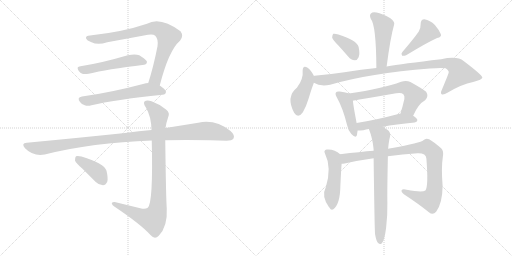
t = 0.00 s
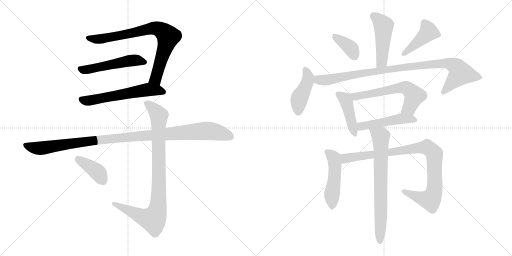
t = 2.59 s
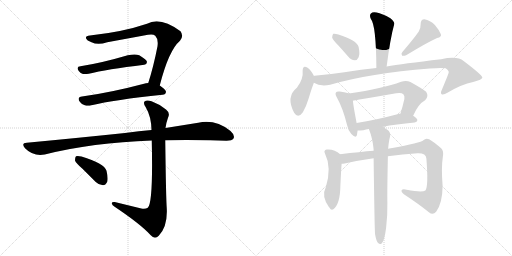
t = 5.17 s
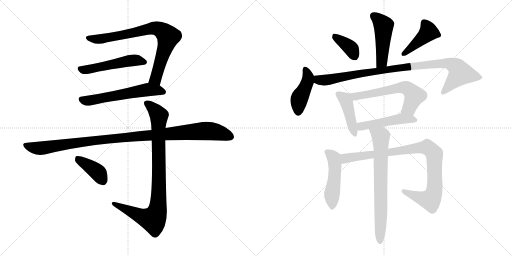
t = 7.76 s
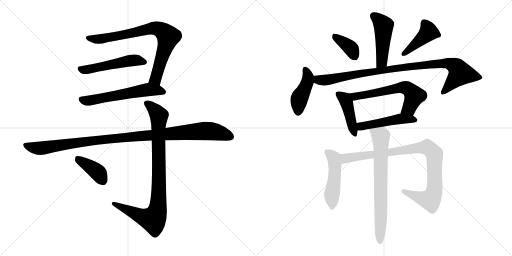
t = 10.34 s
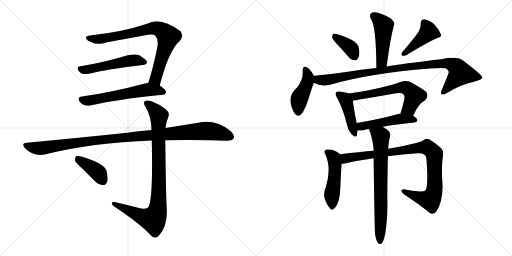
t = 12.93 s

The animated SVG that drew these frames (rendered in a browser with its animation timeline set to each time). Animation: 17 CSS @keyframes rules; one cycle of 12.93 s.

<svg version="1.1" viewBox="0 0 2048 1024" xmlns="http://www.w3.org/2000/svg">
  <g stroke="lightgray" stroke-dasharray="1,1" stroke-width="1" transform="scale(4, 4)">
    <line x1="0" y1="0" x2="256" y2="256"></line>
    <line x1="256" y1="0" x2="0" y2="256"></line>
    <line x1="128" y1="0" x2="128" y2="256"></line>
    <line x1="0" y1="128" x2="256" y2="128"></line>
    <line x1="256" y1="0" x2="512" y2="256"></line>
    <line x1="512" y1="0" x2="256" y2="256"></line>
    <line x1="384" y1="0" x2="384" y2="256"></line>
    <line x1="256" y1="128" x2="512" y2="128"></line>
  </g>
<g transform="scale(1, -1) translate(0, -850)">
   <style type="text/css">
    @keyframes keyframes0 {
      from {
       stroke: black;
       stroke-dashoffset: 791;
       stroke-width: 128;
       }
       72% {
       animation-timing-function: step-end;
       stroke: black;
       stroke-dashoffset: 0;
       stroke-width: 128;
       }
       to {
       stroke: black;
       stroke-width: 1024;
       }
       }
       #make-me-a-hanzi-animation-0 {
         animation: keyframes0 0.893717s both;
         animation-delay: 0.000000s;
         animation-timing-function: linear;
       }
    @keyframes keyframes1 {
      from {
       stroke: black;
       stroke-dashoffset: 520;
       stroke-width: 128;
       }
       63% {
       animation-timing-function: step-end;
       stroke: black;
       stroke-dashoffset: 0;
       stroke-width: 128;
       }
       to {
       stroke: black;
       stroke-width: 1024;
       }
       }
       #make-me-a-hanzi-animation-1 {
         animation: keyframes1 0.673177s both;
         animation-delay: 0.893717s;
         animation-timing-function: linear;
       }
    @keyframes keyframes2 {
      from {
       stroke: black;
       stroke-dashoffset: 590;
       stroke-width: 128;
       }
       66% {
       animation-timing-function: step-end;
       stroke: black;
       stroke-dashoffset: 0;
       stroke-width: 128;
       }
       to {
       stroke: black;
       stroke-width: 1024;
       }
       }
       #make-me-a-hanzi-animation-2 {
         animation: keyframes2 0.730143s both;
         animation-delay: 1.566894s;
         animation-timing-function: linear;
       }
    @keyframes keyframes3 {
      from {
       stroke: black;
       stroke-dashoffset: 1082;
       stroke-width: 128;
       }
       78% {
       animation-timing-function: step-end;
       stroke: black;
       stroke-dashoffset: 0;
       stroke-width: 128;
       }
       to {
       stroke: black;
       stroke-width: 1024;
       }
       }
       #make-me-a-hanzi-animation-3 {
         animation: keyframes3 1.130534s both;
         animation-delay: 2.297037s;
         animation-timing-function: linear;
       }
    @keyframes keyframes4 {
      from {
       stroke: black;
       stroke-dashoffset: 916;
       stroke-width: 128;
       }
       75% {
       animation-timing-function: step-end;
       stroke: black;
       stroke-dashoffset: 0;
       stroke-width: 128;
       }
       to {
       stroke: black;
       stroke-width: 1024;
       }
       }
       #make-me-a-hanzi-animation-4 {
         animation: keyframes4 0.995443s both;
         animation-delay: 3.427571s;
         animation-timing-function: linear;
       }
    @keyframes keyframes5 {
      from {
       stroke: black;
       stroke-dashoffset: 393;
       stroke-width: 128;
       }
       56% {
       animation-timing-function: step-end;
       stroke: black;
       stroke-dashoffset: 0;
       stroke-width: 128;
       }
       to {
       stroke: black;
       stroke-width: 1024;
       }
       }
       #make-me-a-hanzi-animation-5 {
         animation: keyframes5 0.569824s both;
         animation-delay: 4.423014s;
         animation-timing-function: linear;
       }
    @keyframes keyframes6 {
      from {
       stroke: black;
       stroke-dashoffset: 477;
       stroke-width: 128;
       }
       61% {
       animation-timing-function: step-end;
       stroke: black;
       stroke-dashoffset: 0;
       stroke-width: 128;
       }
       to {
       stroke: black;
       stroke-width: 1024;
       }
       }
       #make-me-a-hanzi-animation-6 {
         animation: keyframes6 0.638184s both;
         animation-delay: 4.992838s;
         animation-timing-function: linear;
       }
    @keyframes keyframes7 {
      from {
       stroke: black;
       stroke-dashoffset: 372;
       stroke-width: 128;
       }
       55% {
       animation-timing-function: step-end;
       stroke: black;
       stroke-dashoffset: 0;
       stroke-width: 128;
       }
       to {
       stroke: black;
       stroke-width: 1024;
       }
       }
       #make-me-a-hanzi-animation-7 {
         animation: keyframes7 0.552734s both;
         animation-delay: 5.631022s;
         animation-timing-function: linear;
       }
    @keyframes keyframes8 {
      from {
       stroke: black;
       stroke-dashoffset: 429;
       stroke-width: 128;
       }
       58% {
       animation-timing-function: step-end;
       stroke: black;
       stroke-dashoffset: 0;
       stroke-width: 128;
       }
       to {
       stroke: black;
       stroke-width: 1024;
       }
       }
       #make-me-a-hanzi-animation-8 {
         animation: keyframes8 0.599121s both;
         animation-delay: 6.183756s;
         animation-timing-function: linear;
       }
    @keyframes keyframes9 {
      from {
       stroke: black;
       stroke-dashoffset: 433;
       stroke-width: 128;
       }
       58% {
       animation-timing-function: step-end;
       stroke: black;
       stroke-dashoffset: 0;
       stroke-width: 128;
       }
       to {
       stroke: black;
       stroke-width: 1024;
       }
       }
       #make-me-a-hanzi-animation-9 {
         animation: keyframes9 0.602376s both;
         animation-delay: 6.782877s;
         animation-timing-function: linear;
       }
    @keyframes keyframes10 {
      from {
       stroke: black;
       stroke-dashoffset: 966;
       stroke-width: 128;
       }
       76% {
       animation-timing-function: step-end;
       stroke: black;
       stroke-dashoffset: 0;
       stroke-width: 128;
       }
       to {
       stroke: black;
       stroke-width: 1024;
       }
       }
       #make-me-a-hanzi-animation-10 {
         animation: keyframes10 1.036133s both;
         animation-delay: 7.385253s;
         animation-timing-function: linear;
       }
    @keyframes keyframes11 {
      from {
       stroke: black;
       stroke-dashoffset: 433;
       stroke-width: 128;
       }
       58% {
       animation-timing-function: step-end;
       stroke: black;
       stroke-dashoffset: 0;
       stroke-width: 128;
       }
       to {
       stroke: black;
       stroke-width: 1024;
       }
       }
       #make-me-a-hanzi-animation-11 {
         animation: keyframes11 0.602376s both;
         animation-delay: 8.421386s;
         animation-timing-function: linear;
       }
    @keyframes keyframes12 {
      from {
       stroke: black;
       stroke-dashoffset: 615;
       stroke-width: 128;
       }
       67% {
       animation-timing-function: step-end;
       stroke: black;
       stroke-dashoffset: 0;
       stroke-width: 128;
       }
       to {
       stroke: black;
       stroke-width: 1024;
       }
       }
       #make-me-a-hanzi-animation-12 {
         animation: keyframes12 0.750488s both;
         animation-delay: 9.023762s;
         animation-timing-function: linear;
       }
    @keyframes keyframes13 {
      from {
       stroke: black;
       stroke-dashoffset: 488;
       stroke-width: 128;
       }
       61% {
       animation-timing-function: step-end;
       stroke: black;
       stroke-dashoffset: 0;
       stroke-width: 128;
       }
       to {
       stroke: black;
       stroke-width: 1024;
       }
       }
       #make-me-a-hanzi-animation-13 {
         animation: keyframes13 0.647135s both;
         animation-delay: 9.774250s;
         animation-timing-function: linear;
       }
    @keyframes keyframes14 {
      from {
       stroke: black;
       stroke-dashoffset: 491;
       stroke-width: 128;
       }
       62% {
       animation-timing-function: step-end;
       stroke: black;
       stroke-dashoffset: 0;
       stroke-width: 128;
       }
       to {
       stroke: black;
       stroke-width: 1024;
       }
       }
       #make-me-a-hanzi-animation-14 {
         animation: keyframes14 0.649577s both;
         animation-delay: 10.421385s;
         animation-timing-function: linear;
       }
    @keyframes keyframes15 {
      from {
       stroke: black;
       stroke-dashoffset: 941;
       stroke-width: 128;
       }
       75% {
       animation-timing-function: step-end;
       stroke: black;
       stroke-dashoffset: 0;
       stroke-width: 128;
       }
       to {
       stroke: black;
       stroke-width: 1024;
       }
       }
       #make-me-a-hanzi-animation-15 {
         animation: keyframes15 1.015788s both;
         animation-delay: 11.070962s;
         animation-timing-function: linear;
       }
    @keyframes keyframes16 {
      from {
       stroke: black;
       stroke-dashoffset: 724;
       stroke-width: 128;
       }
       70% {
       animation-timing-function: step-end;
       stroke: black;
       stroke-dashoffset: 0;
       stroke-width: 128;
       }
       to {
       stroke: black;
       stroke-width: 1024;
       }
       }
       #make-me-a-hanzi-animation-16 {
         animation: keyframes16 0.839193s both;
         animation-delay: 12.086750s;
         animation-timing-function: linear;
       }
</style>
<path d="M 639.0 508.0 Q 675.0 649.0 720.0 687.0 Q 736.0 706.0 722.0 725.0 Q 641.0 785.0 588.0 755.0 Q 491.0 722.0 360.0 708.0 Q 342.0 707.0 344.0 697.0 Q 347.0 688.0 366.0 681.0 Q 391.0 669.0 429.0 681.0 L 592.0 711.0 Q 613.0 715.0 621.0 707.0 Q 634.0 694.0 630.0 665.0 Q 614.0 583.0 593.0 518.0 C 584.0 489.0 631.0 479.0 639.0 508.0 Z" fill="lightgray"></path> 
<path d="M 322.0 585.0 Q 303.0 584.0 315.0 566.0 Q 322.0 557.0 332.0 554.0 Q 342.0 553.0 355.0 555.0 Q 425.0 573.0 577.0 591.0 Q 587.0 592.0 588.0 602.0 Q 589.0 609.0 557.0 629.0 Q 541.0 636.0 511.0 629.0 Q 406.0 598.0 322.0 585.0 Z" fill="lightgray"></path> 
<path d="M 593.0 518.0 Q 583.0 517.0 576.0 515.0 Q 440.0 479.0 328.0 464.0 Q 306.0 461.0 320.0 442.0 Q 327.0 432.0 339.0 429.0 Q 351.0 425.0 366.0 429.0 Q 456.0 451.0 650.0 471.0 Q 663.0 472.0 664.0 483.0 Q 664.0 490.0 639.0 508.0 C 620.0 522.0 620.0 522.0 593.0 518.0 Z" fill="lightgray"></path> 
<path d="M 661.0 289.0 Q 742.0 292.0 841.0 289.0 L 906.0 287.0 Q 928.0 287.0 934.0 296.0 Q 941.0 309.0 922.0 326.0 Q 862.0 374.0 793.0 359.0 L 662.0 338.0 L 606.0 330.0 Q 557.0 326.0 500.0 318.0 Q 319.0 299.0 107.0 279.0 Q 83.0 278.0 100.0 257.0 Q 134.0 223.0 179.0 232.0 Q 369.0 280.0 607.0 288.0 L 661.0 289.0 Z" fill="lightgray"></path> 
<path d="M 565.0 16.0 L 459.0 42.0 Q 446.0 43.0 447.0 36.0 Q 448.0 29.0 460.0 22.0 Q 563.0 -47.0 603.0 -91.0 Q 619.0 -109.0 635.0 -93.0 Q 671.0 -56.0 667.0 17.0 Q 664.0 54.0 661.0 289.0 L 662.0 338.0 Q 665.0 360.0 672.0 379.0 Q 682.0 398.0 664.0 412.0 Q 637.0 434.0 606.0 445.0 Q 587.0 452.0 578.0 444.0 Q 572.0 437.0 583.0 421.0 Q 605.0 384.0 606.0 330.0 L 607.0 288.0 Q 613.0 38.0 591.0 19.0 Q 581.0 12.0 565.0 16.0 Z" fill="lightgray"></path> 
<path d="M 330.0 175.0 L 383.0 122.0 Q 396.0 109.0 412.0 109.0 Q 422.0 109.0 429.0 123.0 Q 433.0 138.0 426.0 167.0 Q 417.0 197.0 326.0 224.0 Q 310.0 228.0 304.0 225.0 Q 300.0 221.0 300.0 208.0 Q 303.0 198.0 330.0 175.0 Z" fill="lightgray"></path> 
<path d="M 1546.5 584.0 Q 1561.5 699.0 1576.5 752.0 Q 1580.5 762.0 1561.5 777.0 Q 1528.5 796.0 1506.5 800.0 Q 1490.5 804.0 1483.5 796.0 Q 1476.5 789.0 1483.5 774.0 Q 1504.5 749.0 1505.5 578.0 C 1505.5 548.0 1542.5 554.0 1546.5 584.0 Z" fill="lightgray"></path> 
<path d="M 1353.5 668.0 Q 1372.5 647.0 1393.5 623.0 Q 1403.5 610.0 1419.5 609.0 Q 1429.5 609.0 1434.5 621.0 Q 1440.5 634.0 1434.5 662.0 Q 1427.5 689.0 1353.5 712.0 Q 1340.5 716.0 1333.5 715.0 Q 1329.5 712.0 1328.5 700.0 Q 1331.5 690.0 1353.5 668.0 Z" fill="lightgray"></path> 
<path d="M 1674.5 723.0 Q 1652.5 692.0 1609.5 642.0 Q 1602.5 635.0 1608.5 627.0 Q 1615.5 626.0 1624.5 629.0 Q 1708.5 680.0 1748.5 698.0 Q 1767.5 702.0 1763.5 713.0 Q 1757.5 729.0 1739.5 750.0 Q 1720.5 769.0 1697.5 773.0 Q 1682.5 773.0 1682.5 753.0 Q 1683.5 738.0 1674.5 723.0 Z" fill="lightgray"></path> 
<path d="M 1255.5 546.0 L 1255.5 547.0 Q 1242.5 571.0 1230.5 579.0 Q 1211.5 592.0 1210.5 567.0 Q 1214.5 534.0 1187.5 499.0 Q 1142.5 463.0 1176.5 399.0 Q 1192.5 374.0 1211.5 401.0 Q 1224.5 423.0 1234.5 456.0 Q 1246.5 496.0 1255.5 519.0 L 1255.5 546.0 Z" fill="lightgray"></path> 
<path d="M 1255.5 519.0 Q 1280.5 503.0 1320.5 511.0 Q 1477.5 557.0 1719.5 576.0 Q 1765.5 580.0 1782.5 577.0 Q 1797.5 567.0 1794.5 559.0 Q 1794.5 556.0 1767.5 491.0 Q 1760.5 478.0 1766.5 473.0 Q 1773.5 469.0 1791.5 480.0 Q 1846.5 513.0 1892.5 522.0 Q 1929.5 532.0 1929.5 540.0 Q 1928.5 550.0 1854.5 606.0 Q 1829.5 627.0 1764.5 613.0 Q 1608.5 595.0 1546.5 584.0 L 1505.5 578.0 Q 1447.5 572.0 1377.5 561.0 Q 1317.5 552.0 1257.5 547.0 Q 1256.5 547.0 1255.5 546.0 C 1225.5 542.0 1227.5 530.0 1255.5 519.0 Z" fill="lightgray"></path> 
<path d="M 1395.5 476.0 Q 1385.5 480.0 1358.5 484.0 Q 1346.5 485.0 1344.5 481.0 Q 1338.5 475.0 1347.5 460.0 Q 1371.5 418.0 1388.5 349.0 Q 1392.5 327.0 1405.5 314.0 Q 1423.5 295.0 1427.5 309.0 Q 1428.5 316.0 1430.5 328.0 L 1426.5 358.0 Q 1413.5 425.0 1411.5 447.0 C 1408.5 472.0 1408.5 472.0 1395.5 476.0 Z" fill="lightgray"></path> 
<path d="M 1652.5 387.0 Q 1673.5 435.0 1700.5 449.0 Q 1716.5 465.0 1704.5 483.0 Q 1688.5 496.0 1641.5 522.0 Q 1625.5 529.0 1604.5 523.0 Q 1532.5 496.0 1395.5 476.0 C 1365.5 472.0 1382.5 441.0 1411.5 447.0 Q 1414.5 448.0 1584.5 477.0 Q 1605.5 481.0 1613.5 473.0 Q 1619.5 467.0 1617.5 454.0 Q 1610.5 423.0 1601.5 395.0 C 1592.5 366.0 1639.5 360.0 1652.5 387.0 Z" fill="lightgray"></path> 
<path d="M 1530.5 343.0 Q 1582.5 353.0 1658.5 360.0 Q 1668.5 361.0 1669.5 369.0 Q 1669.5 376.0 1652.5 387.0 L 1601.5 395.0 Q 1600.5 396.0 1597.5 395.0 Q 1503.5 370.0 1426.5 358.0 C 1396.5 353.0 1400.5 327.0 1430.5 328.0 Q 1440.5 328.0 1453.5 329.0 Q 1463.5 332.0 1475.5 334.0 L 1530.5 343.0 Z" fill="lightgray"></path> 
<path d="M 1360.5 233.0 Q 1339.5 254.0 1306.5 252.0 Q 1293.5 248.0 1299.5 237.0 Q 1327.5 180.0 1303.5 102.0 Q 1284.5 66.0 1315.5 22.0 L 1317.5 20.0 Q 1324.5 7.0 1333.5 13.0 Q 1360.5 34.0 1361.5 106.0 Q 1364.5 172.0 1366.5 195.0 C 1368.5 225.0 1368.5 226.0 1360.5 233.0 Z" fill="lightgray"></path> 
<path d="M 1551.5 225.0 Q 1609.5 234.0 1670.5 237.0 Q 1704.5 238.0 1705.5 216.0 Q 1714.5 104.0 1701.5 88.0 Q 1688.5 79.0 1626.5 91.0 Q 1610.5 95.0 1606.5 89.0 Q 1603.5 83.0 1615.5 73.0 Q 1676.5 33.0 1715.5 1.0 Q 1731.5 -12.0 1744.5 3.0 Q 1769.5 36.0 1770.5 106.0 Q 1764.5 178.0 1771.5 224.0 Q 1775.5 246.0 1765.5 256.0 Q 1737.5 281.0 1716.5 293.0 Q 1703.5 299.0 1693.5 289.0 Q 1684.5 279.0 1563.5 257.0 Q 1557.5 257.0 1552.5 255.0 L 1494.5 247.0 Q 1442.5 243.0 1360.5 233.0 C 1330.5 229.0 1336.5 191.0 1366.5 195.0 Q 1370.5 195.0 1378.5 196.0 Q 1436.5 209.0 1494.5 217.0 L 1551.5 225.0 Z" fill="lightgray"></path> 
<path d="M 1500.5 -88.0 Q 1504.5 -112.0 1511.5 -121.0 Q 1517.5 -128.0 1524.5 -126.0 Q 1537.5 -117.0 1544.5 -61.0 Q 1550.5 -10.0 1549.5 40.0 Q 1548.5 80.0 1551.5 225.0 L 1552.5 255.0 Q 1555.5 288.0 1560.5 305.0 Q 1563.5 321.0 1549.5 331.0 Q 1539.5 338.0 1530.5 343.0 C 1504.5 359.0 1465.5 362.0 1475.5 334.0 Q 1490.5 297.0 1494.5 252.0 Q 1493.5 251.0 1494.5 247.0 L 1494.5 217.0 Q 1498.5 -86.0 1500.5 -88.0 Z" fill="lightgray"></path> 
      <clipPath id="make-me-a-hanzi-clip-0">
      <path d="M 639.0 508.0 Q 675.0 649.0 720.0 687.0 Q 736.0 706.0 722.0 725.0 Q 641.0 785.0 588.0 755.0 Q 491.0 722.0 360.0 708.0 Q 342.0 707.0 344.0 697.0 Q 347.0 688.0 366.0 681.0 Q 391.0 669.0 429.0 681.0 L 592.0 711.0 Q 613.0 715.0 621.0 707.0 Q 634.0 694.0 630.0 665.0 Q 614.0 583.0 593.0 518.0 C 584.0 489.0 631.0 479.0 639.0 508.0 Z" fill="lightgray"></path>
      </clipPath>
      <path clip-path="url(#make-me-a-hanzi-clip-0)" d="M 354.0 698.0 L 416.0 695.0 L 613.0 738.0 L 652.0 725.0 L 673.0 704.0 L 671.0 693.0 L 622.0 534.0 L 602.0 522.0 " fill="none" id="make-me-a-hanzi-animation-0" stroke-dasharray="663 1326" stroke-linecap="round"></path>

      <clipPath id="make-me-a-hanzi-clip-1">
      <path d="M 322.0 585.0 Q 303.0 584.0 315.0 566.0 Q 322.0 557.0 332.0 554.0 Q 342.0 553.0 355.0 555.0 Q 425.0 573.0 577.0 591.0 Q 587.0 592.0 588.0 602.0 Q 589.0 609.0 557.0 629.0 Q 541.0 636.0 511.0 629.0 Q 406.0 598.0 322.0 585.0 Z" fill="lightgray"></path>
      </clipPath>
      <path clip-path="url(#make-me-a-hanzi-clip-1)" d="M 320.0 575.0 L 334.0 570.0 L 356.0 573.0 L 537.0 610.0 L 578.0 601.0 " fill="none" id="make-me-a-hanzi-animation-1" stroke-dasharray="392 784" stroke-linecap="round"></path>

      <clipPath id="make-me-a-hanzi-clip-2">
      <path d="M 593.0 518.0 Q 583.0 517.0 576.0 515.0 Q 440.0 479.0 328.0 464.0 Q 306.0 461.0 320.0 442.0 Q 327.0 432.0 339.0 429.0 Q 351.0 425.0 366.0 429.0 Q 456.0 451.0 650.0 471.0 Q 663.0 472.0 664.0 483.0 Q 664.0 490.0 639.0 508.0 C 620.0 522.0 620.0 522.0 593.0 518.0 Z" fill="lightgray"></path>
      </clipPath>
      <path clip-path="url(#make-me-a-hanzi-clip-2)" d="M 326.0 452.0 L 356.0 447.0 L 592.0 491.0 L 655.0 482.0 " fill="none" id="make-me-a-hanzi-animation-2" stroke-dasharray="462 924" stroke-linecap="round"></path>

      <clipPath id="make-me-a-hanzi-clip-3">
      <path d="M 661.0 289.0 Q 742.0 292.0 841.0 289.0 L 906.0 287.0 Q 928.0 287.0 934.0 296.0 Q 941.0 309.0 922.0 326.0 Q 862.0 374.0 793.0 359.0 L 662.0 338.0 L 606.0 330.0 Q 557.0 326.0 500.0 318.0 Q 319.0 299.0 107.0 279.0 Q 83.0 278.0 100.0 257.0 Q 134.0 223.0 179.0 232.0 Q 369.0 280.0 607.0 288.0 L 661.0 289.0 Z" fill="lightgray"></path>
      </clipPath>
      <path clip-path="url(#make-me-a-hanzi-clip-3)" d="M 104.0 268.0 L 158.0 257.0 L 436.0 295.0 L 806.0 326.0 L 874.0 320.0 L 922.0 303.0 " fill="none" id="make-me-a-hanzi-animation-3" stroke-dasharray="954 1908" stroke-linecap="round"></path>

      <clipPath id="make-me-a-hanzi-clip-4">
      <path d="M 565.0 16.0 L 459.0 42.0 Q 446.0 43.0 447.0 36.0 Q 448.0 29.0 460.0 22.0 Q 563.0 -47.0 603.0 -91.0 Q 619.0 -109.0 635.0 -93.0 Q 671.0 -56.0 667.0 17.0 Q 664.0 54.0 661.0 289.0 L 662.0 338.0 Q 665.0 360.0 672.0 379.0 Q 682.0 398.0 664.0 412.0 Q 637.0 434.0 606.0 445.0 Q 587.0 452.0 578.0 444.0 Q 572.0 437.0 583.0 421.0 Q 605.0 384.0 606.0 330.0 L 607.0 288.0 Q 613.0 38.0 591.0 19.0 Q 581.0 12.0 565.0 16.0 Z" fill="lightgray"></path>
      </clipPath>
      <path clip-path="url(#make-me-a-hanzi-clip-4)" d="M 587.0 438.0 L 614.0 415.0 L 636.0 384.0 L 635.0 69.0 L 625.0 -7.0 L 613.0 -28.0 L 589.0 -24.0 L 455.0 36.0 " fill="none" id="make-me-a-hanzi-animation-4" stroke-dasharray="788 1576" stroke-linecap="round"></path>

      <clipPath id="make-me-a-hanzi-clip-5">
      <path d="M 330.0 175.0 L 383.0 122.0 Q 396.0 109.0 412.0 109.0 Q 422.0 109.0 429.0 123.0 Q 433.0 138.0 426.0 167.0 Q 417.0 197.0 326.0 224.0 Q 310.0 228.0 304.0 225.0 Q 300.0 221.0 300.0 208.0 Q 303.0 198.0 330.0 175.0 Z" fill="lightgray"></path>
      </clipPath>
      <path clip-path="url(#make-me-a-hanzi-clip-5)" d="M 309.0 219.0 L 385.0 166.0 L 410.0 129.0 " fill="none" id="make-me-a-hanzi-animation-5" stroke-dasharray="265 530" stroke-linecap="round"></path>

      <clipPath id="make-me-a-hanzi-clip-6">
      <path d="M 1546.5 584.0 Q 1561.5 699.0 1576.5 752.0 Q 1580.5 762.0 1561.5 777.0 Q 1528.5 796.0 1506.5 800.0 Q 1490.5 804.0 1483.5 796.0 Q 1476.5 789.0 1483.5 774.0 Q 1504.5 749.0 1505.5 578.0 C 1505.5 548.0 1542.5 554.0 1546.5 584.0 Z" fill="lightgray"></path>
      </clipPath>
      <path clip-path="url(#make-me-a-hanzi-clip-6)" d="M 1494.5 786.0 L 1534.5 746.0 L 1527.5 603.0 L 1510.5 591.0 " fill="none" id="make-me-a-hanzi-animation-6" stroke-dasharray="349 698" stroke-linecap="round"></path>

      <clipPath id="make-me-a-hanzi-clip-7">
      <path d="M 1353.5 668.0 Q 1372.5 647.0 1393.5 623.0 Q 1403.5 610.0 1419.5 609.0 Q 1429.5 609.0 1434.5 621.0 Q 1440.5 634.0 1434.5 662.0 Q 1427.5 689.0 1353.5 712.0 Q 1340.5 716.0 1333.5 715.0 Q 1329.5 712.0 1328.5 700.0 Q 1331.5 690.0 1353.5 668.0 Z" fill="lightgray"></path>
      </clipPath>
      <path clip-path="url(#make-me-a-hanzi-clip-7)" d="M 1337.5 705.0 L 1399.5 660.0 L 1418.5 625.0 " fill="none" id="make-me-a-hanzi-animation-7" stroke-dasharray="244 488" stroke-linecap="round"></path>

      <clipPath id="make-me-a-hanzi-clip-8">
      <path d="M 1674.5 723.0 Q 1652.5 692.0 1609.5 642.0 Q 1602.5 635.0 1608.5 627.0 Q 1615.5 626.0 1624.5 629.0 Q 1708.5 680.0 1748.5 698.0 Q 1767.5 702.0 1763.5 713.0 Q 1757.5 729.0 1739.5 750.0 Q 1720.5 769.0 1697.5 773.0 Q 1682.5 773.0 1682.5 753.0 Q 1683.5 738.0 1674.5 723.0 Z" fill="lightgray"></path>
      </clipPath>
      <path clip-path="url(#make-me-a-hanzi-clip-8)" d="M 1697.5 757.0 L 1714.5 723.0 L 1612.5 634.0 " fill="none" id="make-me-a-hanzi-animation-8" stroke-dasharray="301 602" stroke-linecap="round"></path>

      <clipPath id="make-me-a-hanzi-clip-9">
      <path d="M 1255.5 546.0 L 1255.5 547.0 Q 1242.5 571.0 1230.5 579.0 Q 1211.5 592.0 1210.5 567.0 Q 1214.5 534.0 1187.5 499.0 Q 1142.5 463.0 1176.5 399.0 Q 1192.5 374.0 1211.5 401.0 Q 1224.5 423.0 1234.5 456.0 Q 1246.5 496.0 1255.5 519.0 L 1255.5 546.0 Z" fill="lightgray"></path>
      </clipPath>
      <path clip-path="url(#make-me-a-hanzi-clip-9)" d="M 1221.5 572.0 L 1232.5 539.0 L 1196.5 452.0 L 1192.5 404.0 " fill="none" id="make-me-a-hanzi-animation-9" stroke-dasharray="305 610" stroke-linecap="round"></path>

      <clipPath id="make-me-a-hanzi-clip-10">
      <path d="M 1255.5 519.0 Q 1280.5 503.0 1320.5 511.0 Q 1477.5 557.0 1719.5 576.0 Q 1765.5 580.0 1782.5 577.0 Q 1797.5 567.0 1794.5 559.0 Q 1794.5 556.0 1767.5 491.0 Q 1760.5 478.0 1766.5 473.0 Q 1773.5 469.0 1791.5 480.0 Q 1846.5 513.0 1892.5 522.0 Q 1929.5 532.0 1929.5 540.0 Q 1928.5 550.0 1854.5 606.0 Q 1829.5 627.0 1764.5 613.0 Q 1608.5 595.0 1546.5 584.0 L 1505.5 578.0 Q 1447.5 572.0 1377.5 561.0 Q 1317.5 552.0 1257.5 547.0 Q 1256.5 547.0 1255.5 546.0 C 1225.5 542.0 1227.5 530.0 1255.5 519.0 Z" fill="lightgray"></path>
      </clipPath>
      <path clip-path="url(#make-me-a-hanzi-clip-10)" d="M 1260.5 539.0 L 1277.5 529.0 L 1321.5 532.0 L 1611.5 581.0 L 1755.5 597.0 L 1796.5 596.0 L 1821.5 585.0 L 1841.5 556.0 L 1771.5 479.0 " fill="none" id="make-me-a-hanzi-animation-10" stroke-dasharray="838 1676" stroke-linecap="round"></path>

      <clipPath id="make-me-a-hanzi-clip-11">
      <path d="M 1395.5 476.0 Q 1385.5 480.0 1358.5 484.0 Q 1346.5 485.0 1344.5 481.0 Q 1338.5 475.0 1347.5 460.0 Q 1371.5 418.0 1388.5 349.0 Q 1392.5 327.0 1405.5 314.0 Q 1423.5 295.0 1427.5 309.0 Q 1428.5 316.0 1430.5 328.0 L 1426.5 358.0 Q 1413.5 425.0 1411.5 447.0 C 1408.5 472.0 1408.5 472.0 1395.5 476.0 Z" fill="lightgray"></path>
      </clipPath>
      <path clip-path="url(#make-me-a-hanzi-clip-11)" d="M 1353.5 474.0 L 1378.5 454.0 L 1386.5 440.0 L 1417.5 315.0 " fill="none" id="make-me-a-hanzi-animation-11" stroke-dasharray="305 610" stroke-linecap="round"></path>

      <clipPath id="make-me-a-hanzi-clip-12">
      <path d="M 1652.5 387.0 Q 1673.5 435.0 1700.5 449.0 Q 1716.5 465.0 1704.5 483.0 Q 1688.5 496.0 1641.5 522.0 Q 1625.5 529.0 1604.5 523.0 Q 1532.5 496.0 1395.5 476.0 C 1365.5 472.0 1382.5 441.0 1411.5 447.0 Q 1414.5 448.0 1584.5 477.0 Q 1605.5 481.0 1613.5 473.0 Q 1619.5 467.0 1617.5 454.0 Q 1610.5 423.0 1601.5 395.0 C 1592.5 366.0 1639.5 360.0 1652.5 387.0 Z" fill="lightgray"></path>
      </clipPath>
      <path clip-path="url(#make-me-a-hanzi-clip-12)" d="M 1405.5 475.0 L 1419.5 464.0 L 1623.5 499.0 L 1636.5 492.0 L 1657.5 466.0 L 1636.5 417.0 L 1608.5 400.0 " fill="none" id="make-me-a-hanzi-animation-12" stroke-dasharray="487 974" stroke-linecap="round"></path>

      <clipPath id="make-me-a-hanzi-clip-13">
      <path d="M 1530.5 343.0 Q 1582.5 353.0 1658.5 360.0 Q 1668.5 361.0 1669.5 369.0 Q 1669.5 376.0 1652.5 387.0 L 1601.5 395.0 Q 1600.5 396.0 1597.5 395.0 Q 1503.5 370.0 1426.5 358.0 C 1396.5 353.0 1400.5 327.0 1430.5 328.0 Q 1440.5 328.0 1453.5 329.0 Q 1463.5 332.0 1475.5 334.0 L 1530.5 343.0 Z" fill="lightgray"></path>
      </clipPath>
      <path clip-path="url(#make-me-a-hanzi-clip-13)" d="M 1434.5 351.0 L 1444.5 344.0 L 1604.5 375.0 L 1660.5 369.0 " fill="none" id="make-me-a-hanzi-animation-13" stroke-dasharray="360 720" stroke-linecap="round"></path>

      <clipPath id="make-me-a-hanzi-clip-14">
      <path d="M 1360.5 233.0 Q 1339.5 254.0 1306.5 252.0 Q 1293.5 248.0 1299.5 237.0 Q 1327.5 180.0 1303.5 102.0 Q 1284.5 66.0 1315.5 22.0 L 1317.5 20.0 Q 1324.5 7.0 1333.5 13.0 Q 1360.5 34.0 1361.5 106.0 Q 1364.5 172.0 1366.5 195.0 C 1368.5 225.0 1368.5 226.0 1360.5 233.0 Z" fill="lightgray"></path>
      </clipPath>
      <path clip-path="url(#make-me-a-hanzi-clip-14)" d="M 1306.5 243.0 L 1335.5 219.0 L 1339.5 193.0 L 1327.5 22.0 " fill="none" id="make-me-a-hanzi-animation-14" stroke-dasharray="363 726" stroke-linecap="round"></path>

      <clipPath id="make-me-a-hanzi-clip-15">
      <path d="M 1551.5 225.0 Q 1609.5 234.0 1670.5 237.0 Q 1704.5 238.0 1705.5 216.0 Q 1714.5 104.0 1701.5 88.0 Q 1688.5 79.0 1626.5 91.0 Q 1610.5 95.0 1606.5 89.0 Q 1603.5 83.0 1615.5 73.0 Q 1676.5 33.0 1715.5 1.0 Q 1731.5 -12.0 1744.5 3.0 Q 1769.5 36.0 1770.5 106.0 Q 1764.5 178.0 1771.5 224.0 Q 1775.5 246.0 1765.5 256.0 Q 1737.5 281.0 1716.5 293.0 Q 1703.5 299.0 1693.5 289.0 Q 1684.5 279.0 1563.5 257.0 Q 1557.5 257.0 1552.5 255.0 L 1494.5 247.0 Q 1442.5 243.0 1360.5 233.0 C 1330.5 229.0 1336.5 191.0 1366.5 195.0 Q 1370.5 195.0 1378.5 196.0 Q 1436.5 209.0 1494.5 217.0 L 1551.5 225.0 Z" fill="lightgray"></path>
      </clipPath>
      <path clip-path="url(#make-me-a-hanzi-clip-15)" d="M 1371.5 202.0 L 1388.5 219.0 L 1674.5 259.0 L 1715.5 257.0 L 1736.5 234.0 L 1738.5 222.0 L 1738.5 98.0 L 1724.5 55.0 L 1711.5 51.0 L 1678.5 59.0 L 1612.5 86.0 " fill="none" id="make-me-a-hanzi-animation-15" stroke-dasharray="813 1626" stroke-linecap="round"></path>

      <clipPath id="make-me-a-hanzi-clip-16">
      <path d="M 1500.5 -88.0 Q 1504.5 -112.0 1511.5 -121.0 Q 1517.5 -128.0 1524.5 -126.0 Q 1537.5 -117.0 1544.5 -61.0 Q 1550.5 -10.0 1549.5 40.0 Q 1548.5 80.0 1551.5 225.0 L 1552.5 255.0 Q 1555.5 288.0 1560.5 305.0 Q 1563.5 321.0 1549.5 331.0 Q 1539.5 338.0 1530.5 343.0 C 1504.5 359.0 1465.5 362.0 1475.5 334.0 Q 1490.5 297.0 1494.5 252.0 Q 1493.5 251.0 1494.5 247.0 L 1494.5 217.0 Q 1498.5 -86.0 1500.5 -88.0 Z" fill="lightgray"></path>
      </clipPath>
      <path clip-path="url(#make-me-a-hanzi-clip-16)" d="M 1483.5 330.0 L 1522.5 305.0 L 1520.5 -117.0 " fill="none" id="make-me-a-hanzi-animation-16" stroke-dasharray="596 1192" stroke-linecap="round"></path>

</g>
</svg>
